Run: headless pygame with SDL's dummy video driver; simulated clock (each Clock.tick advances the game by its frame time, no real sleeping); random seed 0; keys injected as events and as key.get_pressed() state; no mouse input.
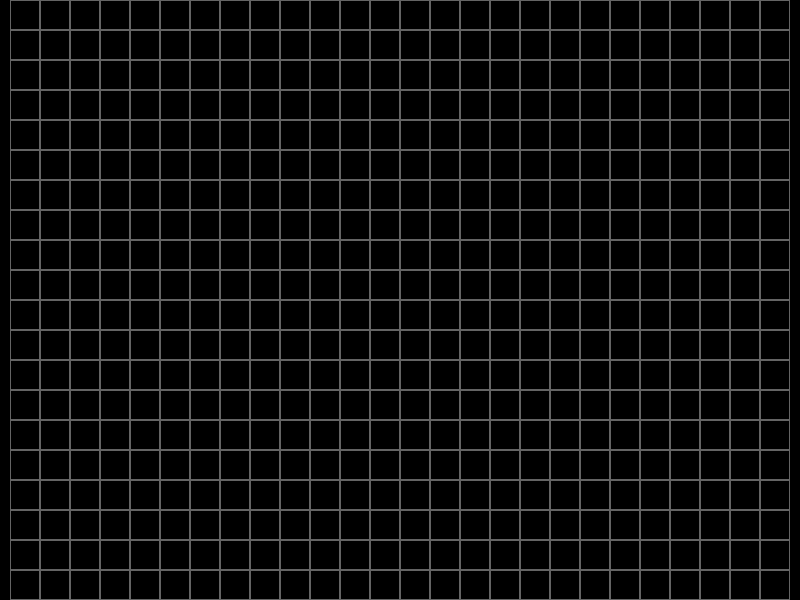
Frame 1 of 4 · flips 1–60 · no input
Frame 2 of 4 · flips 61–180 · tapped SPACE, RETURN · held RIGHT (→), D · screen unchanged from frame 1, image omitted
Frame 3 of 4 · flips 181–300 · held DOWN (↓), S · screen unchanged from frame 2, image omitted
Frame 4 of 4 · flips 301–420 · held LEFT (←), A, UP (↑), W · screen unchanged from frame 3, image omitted

The pygame program that drew these frames:

import pygame

grid_size = 30
pygame.init()

screen = pygame.display.set_mode((800, 600))

cols = screen.get_width() // grid_size
rows = screen.get_height() // grid_size

x_gap = (screen.get_width() - cols * grid_size) // 2
y_gap = (screen.get_height() - rows * grid_size) // 2

pygame.display.set_caption("Tetris")

game_over = False


def draw_grid(rows, cols, grid_size, x_gap, y_gap):
    for y in range(rows):
        for x in range(cols):
            pygame.draw.rect(screen, (100, 100, 100), (x * grid_size + x_gap, y * grid_size + y_gap, grid_size, grid_size), 1)


while not game_over:
    for event in pygame.event.get():
        if event.type == pygame.QUIT:
            game_over = True

    screen.fill((0, 0, 0))

    draw_grid(rows, cols, grid_size, x_gap, y_gap)
    pygame.display.update()

pygame.quit()
